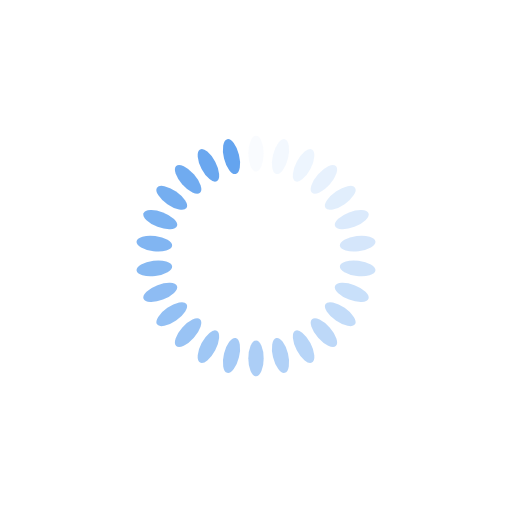
t = 0.00 s
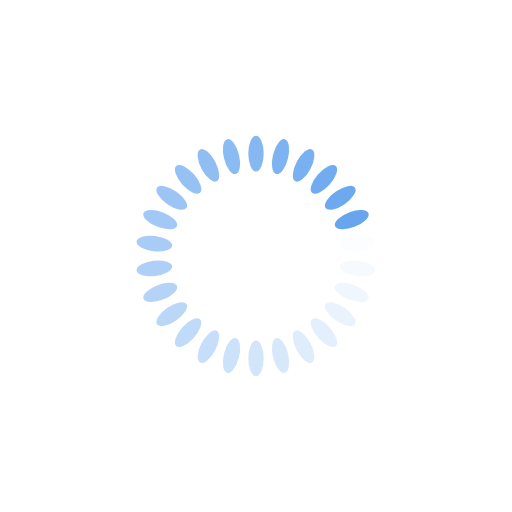
t = 0.34 s
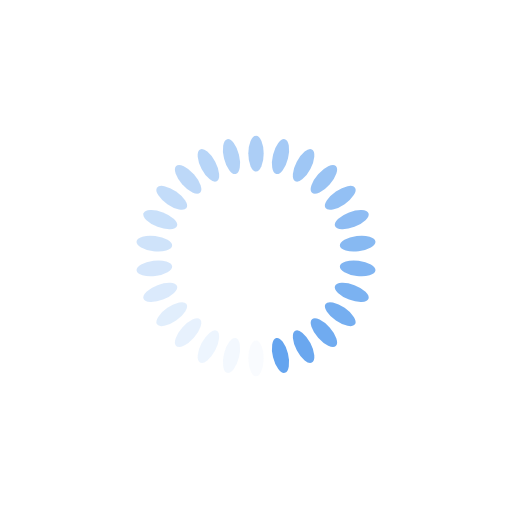
t = 0.69 s
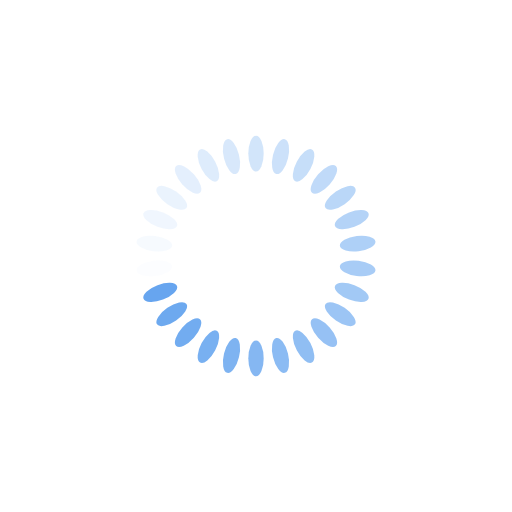
t = 1.03 s

The animated SVG that drew these frames (rendered in a browser with its animation timeline set to each time). Animation: 26 SMIL elements (animate=26); one cycle of 1.37 s, repeats indefinitely.

<?xml version="1.0" encoding="utf-8"?>
<svg xmlns="http://www.w3.org/2000/svg" xmlns:xlink="http://www.w3.org/1999/xlink" style="margin: auto; background: rgb(255, 255, 255); display: block; shape-rendering: auto;" width="200px" height="200px" viewBox="0 0 100 100" preserveAspectRatio="xMidYMid">
<g transform="rotate(0 50 50)">
  <rect x="48.5" y="26.5" rx="1.5" ry="3.5" width="3" height="7" fill="#64a4ef">
    <animate attributeName="opacity" values="1;0" keyTimes="0;1" dur="1.36986301369863s" begin="-1.317175974710221s" repeatCount="indefinite"></animate>
  </rect>
</g><g transform="rotate(13.846153846153847 50 50)">
  <rect x="48.5" y="26.5" rx="1.5" ry="3.5" width="3" height="7" fill="#64a4ef">
    <animate attributeName="opacity" values="1;0" keyTimes="0;1" dur="1.36986301369863s" begin="-1.264488935721812s" repeatCount="indefinite"></animate>
  </rect>
</g><g transform="rotate(27.692307692307693 50 50)">
  <rect x="48.5" y="26.5" rx="1.5" ry="3.5" width="3" height="7" fill="#64a4ef">
    <animate attributeName="opacity" values="1;0" keyTimes="0;1" dur="1.36986301369863s" begin="-1.2118018967334034s" repeatCount="indefinite"></animate>
  </rect>
</g><g transform="rotate(41.53846153846154 50 50)">
  <rect x="48.5" y="26.5" rx="1.5" ry="3.5" width="3" height="7" fill="#64a4ef">
    <animate attributeName="opacity" values="1;0" keyTimes="0;1" dur="1.36986301369863s" begin="-1.1591148577449946s" repeatCount="indefinite"></animate>
  </rect>
</g><g transform="rotate(55.38461538461539 50 50)">
  <rect x="48.5" y="26.5" rx="1.5" ry="3.5" width="3" height="7" fill="#64a4ef">
    <animate attributeName="opacity" values="1;0" keyTimes="0;1" dur="1.36986301369863s" begin="-1.1064278187565857s" repeatCount="indefinite"></animate>
  </rect>
</g><g transform="rotate(69.23076923076923 50 50)">
  <rect x="48.5" y="26.5" rx="1.5" ry="3.5" width="3" height="7" fill="#64a4ef">
    <animate attributeName="opacity" values="1;0" keyTimes="0;1" dur="1.36986301369863s" begin="-1.0537407797681768s" repeatCount="indefinite"></animate>
  </rect>
</g><g transform="rotate(83.07692307692308 50 50)">
  <rect x="48.5" y="26.5" rx="1.5" ry="3.5" width="3" height="7" fill="#64a4ef">
    <animate attributeName="opacity" values="1;0" keyTimes="0;1" dur="1.36986301369863s" begin="-1.001053740779768s" repeatCount="indefinite"></animate>
  </rect>
</g><g transform="rotate(96.92307692307692 50 50)">
  <rect x="48.5" y="26.5" rx="1.5" ry="3.5" width="3" height="7" fill="#64a4ef">
    <animate attributeName="opacity" values="1;0" keyTimes="0;1" dur="1.36986301369863s" begin="-0.9483667017913592s" repeatCount="indefinite"></animate>
  </rect>
</g><g transform="rotate(110.76923076923077 50 50)">
  <rect x="48.5" y="26.5" rx="1.5" ry="3.5" width="3" height="7" fill="#64a4ef">
    <animate attributeName="opacity" values="1;0" keyTimes="0;1" dur="1.36986301369863s" begin="-0.8956796628029503s" repeatCount="indefinite"></animate>
  </rect>
</g><g transform="rotate(124.61538461538461 50 50)">
  <rect x="48.5" y="26.5" rx="1.5" ry="3.5" width="3" height="7" fill="#64a4ef">
    <animate attributeName="opacity" values="1;0" keyTimes="0;1" dur="1.36986301369863s" begin="-0.8429926238145414s" repeatCount="indefinite"></animate>
  </rect>
</g><g transform="rotate(138.46153846153845 50 50)">
  <rect x="48.5" y="26.5" rx="1.5" ry="3.5" width="3" height="7" fill="#64a4ef">
    <animate attributeName="opacity" values="1;0" keyTimes="0;1" dur="1.36986301369863s" begin="-0.7903055848261326s" repeatCount="indefinite"></animate>
  </rect>
</g><g transform="rotate(152.30769230769232 50 50)">
  <rect x="48.5" y="26.5" rx="1.5" ry="3.5" width="3" height="7" fill="#64a4ef">
    <animate attributeName="opacity" values="1;0" keyTimes="0;1" dur="1.36986301369863s" begin="-0.7376185458377238s" repeatCount="indefinite"></animate>
  </rect>
</g><g transform="rotate(166.15384615384616 50 50)">
  <rect x="48.5" y="26.5" rx="1.5" ry="3.5" width="3" height="7" fill="#64a4ef">
    <animate attributeName="opacity" values="1;0" keyTimes="0;1" dur="1.36986301369863s" begin="-0.6849315068493149s" repeatCount="indefinite"></animate>
  </rect>
</g><g transform="rotate(180 50 50)">
  <rect x="48.5" y="26.5" rx="1.5" ry="3.5" width="3" height="7" fill="#64a4ef">
    <animate attributeName="opacity" values="1;0" keyTimes="0;1" dur="1.36986301369863s" begin="-0.632244467860906s" repeatCount="indefinite"></animate>
  </rect>
</g><g transform="rotate(193.84615384615384 50 50)">
  <rect x="48.5" y="26.5" rx="1.5" ry="3.5" width="3" height="7" fill="#64a4ef">
    <animate attributeName="opacity" values="1;0" keyTimes="0;1" dur="1.36986301369863s" begin="-0.5795574288724973s" repeatCount="indefinite"></animate>
  </rect>
</g><g transform="rotate(207.69230769230768 50 50)">
  <rect x="48.5" y="26.5" rx="1.5" ry="3.5" width="3" height="7" fill="#64a4ef">
    <animate attributeName="opacity" values="1;0" keyTimes="0;1" dur="1.36986301369863s" begin="-0.5268703898840884s" repeatCount="indefinite"></animate>
  </rect>
</g><g transform="rotate(221.53846153846155 50 50)">
  <rect x="48.5" y="26.5" rx="1.5" ry="3.5" width="3" height="7" fill="#64a4ef">
    <animate attributeName="opacity" values="1;0" keyTimes="0;1" dur="1.36986301369863s" begin="-0.4741833508956796s" repeatCount="indefinite"></animate>
  </rect>
</g><g transform="rotate(235.3846153846154 50 50)">
  <rect x="48.5" y="26.5" rx="1.5" ry="3.5" width="3" height="7" fill="#64a4ef">
    <animate attributeName="opacity" values="1;0" keyTimes="0;1" dur="1.36986301369863s" begin="-0.4214963119072707s" repeatCount="indefinite"></animate>
  </rect>
</g><g transform="rotate(249.23076923076923 50 50)">
  <rect x="48.5" y="26.5" rx="1.5" ry="3.5" width="3" height="7" fill="#64a4ef">
    <animate attributeName="opacity" values="1;0" keyTimes="0;1" dur="1.36986301369863s" begin="-0.3688092729188619s" repeatCount="indefinite"></animate>
  </rect>
</g><g transform="rotate(263.0769230769231 50 50)">
  <rect x="48.5" y="26.5" rx="1.5" ry="3.5" width="3" height="7" fill="#64a4ef">
    <animate attributeName="opacity" values="1;0" keyTimes="0;1" dur="1.36986301369863s" begin="-0.316122233930453s" repeatCount="indefinite"></animate>
  </rect>
</g><g transform="rotate(276.9230769230769 50 50)">
  <rect x="48.5" y="26.5" rx="1.5" ry="3.5" width="3" height="7" fill="#64a4ef">
    <animate attributeName="opacity" values="1;0" keyTimes="0;1" dur="1.36986301369863s" begin="-0.2634351949420442s" repeatCount="indefinite"></animate>
  </rect>
</g><g transform="rotate(290.7692307692308 50 50)">
  <rect x="48.5" y="26.5" rx="1.5" ry="3.5" width="3" height="7" fill="#64a4ef">
    <animate attributeName="opacity" values="1;0" keyTimes="0;1" dur="1.36986301369863s" begin="-0.21074815595363536s" repeatCount="indefinite"></animate>
  </rect>
</g><g transform="rotate(304.61538461538464 50 50)">
  <rect x="48.5" y="26.5" rx="1.5" ry="3.5" width="3" height="7" fill="#64a4ef">
    <animate attributeName="opacity" values="1;0" keyTimes="0;1" dur="1.36986301369863s" begin="-0.1580611169652265s" repeatCount="indefinite"></animate>
  </rect>
</g><g transform="rotate(318.46153846153845 50 50)">
  <rect x="48.5" y="26.5" rx="1.5" ry="3.5" width="3" height="7" fill="#64a4ef">
    <animate attributeName="opacity" values="1;0" keyTimes="0;1" dur="1.36986301369863s" begin="-0.10537407797681768s" repeatCount="indefinite"></animate>
  </rect>
</g><g transform="rotate(332.3076923076923 50 50)">
  <rect x="48.5" y="26.5" rx="1.5" ry="3.5" width="3" height="7" fill="#64a4ef">
    <animate attributeName="opacity" values="1;0" keyTimes="0;1" dur="1.36986301369863s" begin="-0.05268703898840884s" repeatCount="indefinite"></animate>
  </rect>
</g><g transform="rotate(346.15384615384613 50 50)">
  <rect x="48.5" y="26.5" rx="1.5" ry="3.5" width="3" height="7" fill="#64a4ef">
    <animate attributeName="opacity" values="1;0" keyTimes="0;1" dur="1.36986301369863s" begin="0s" repeatCount="indefinite"></animate>
  </rect>
</g>
<!-- [ldio] generated by https://loading.io/ --></svg>
